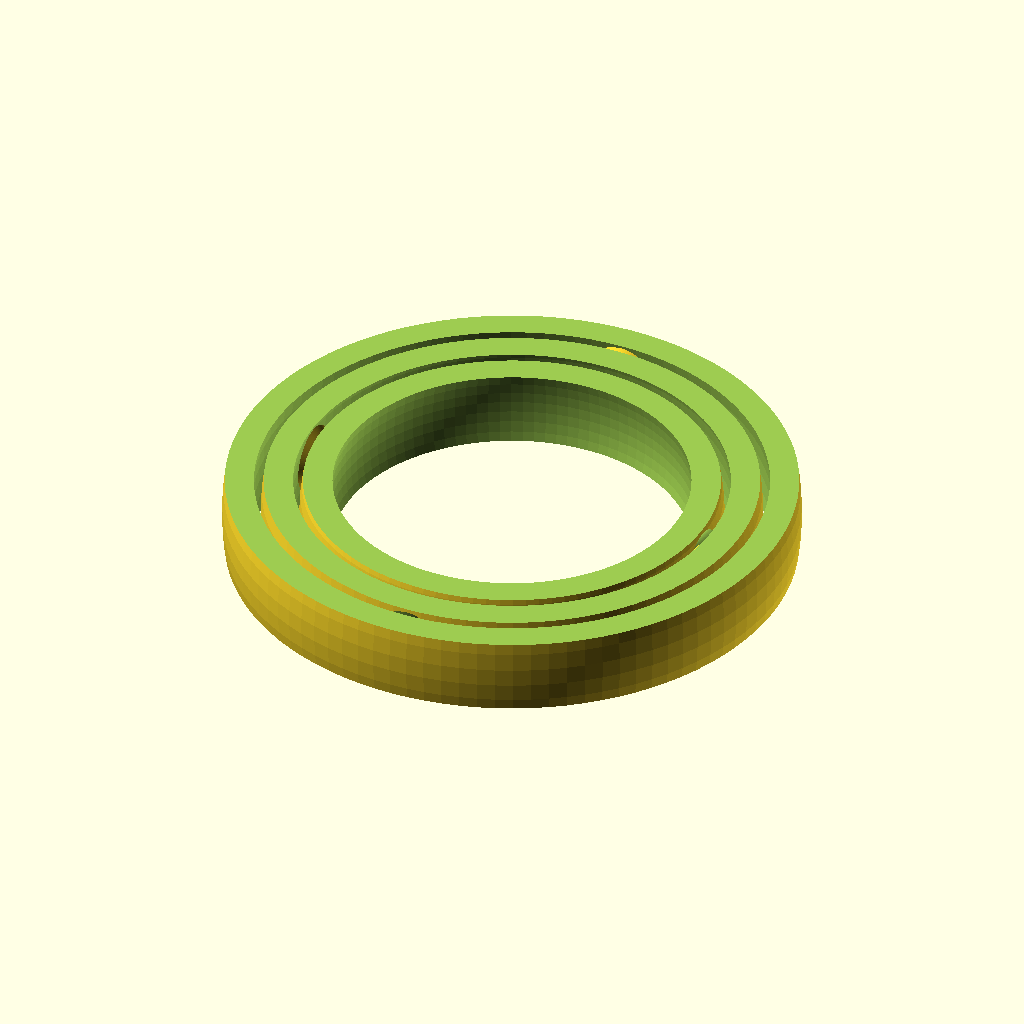
Cell 1 — every parameter at its default value.
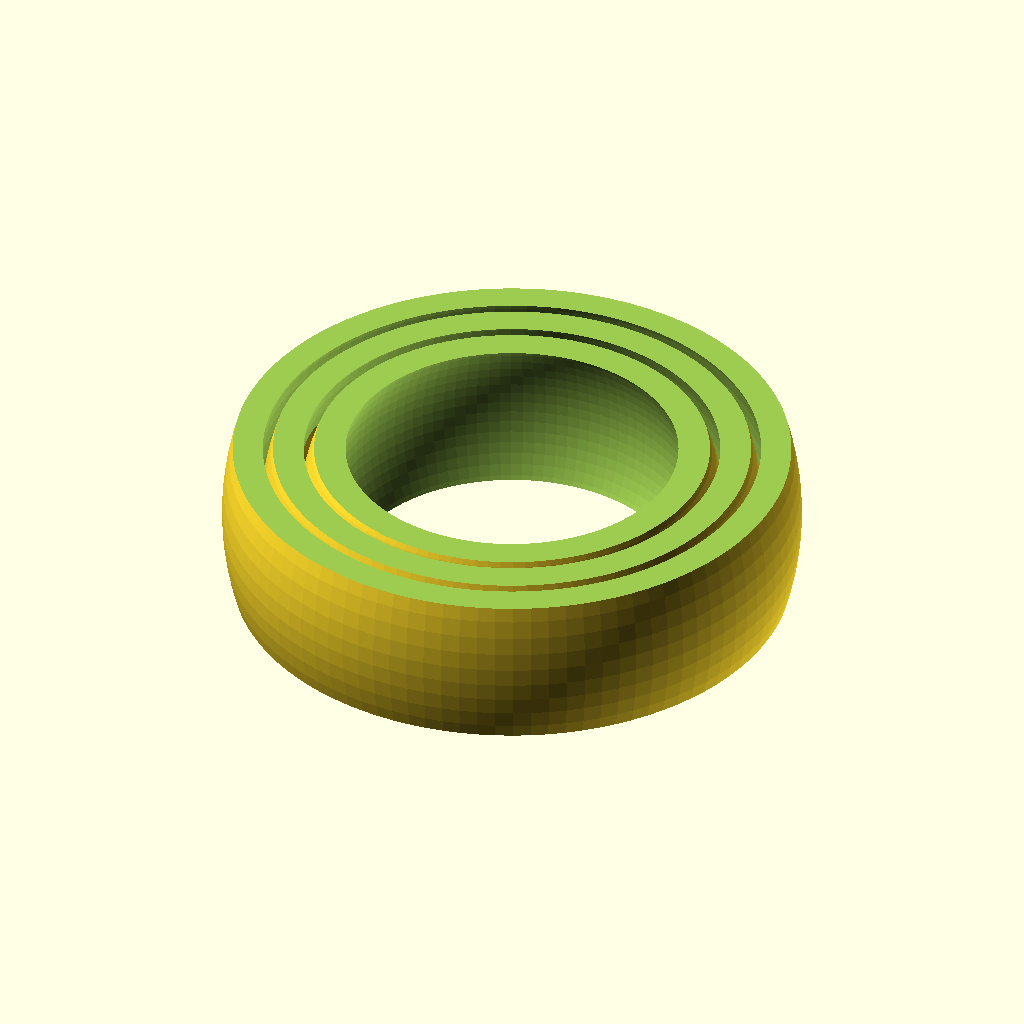
Cell 2: the same model with hoop_height = 16.
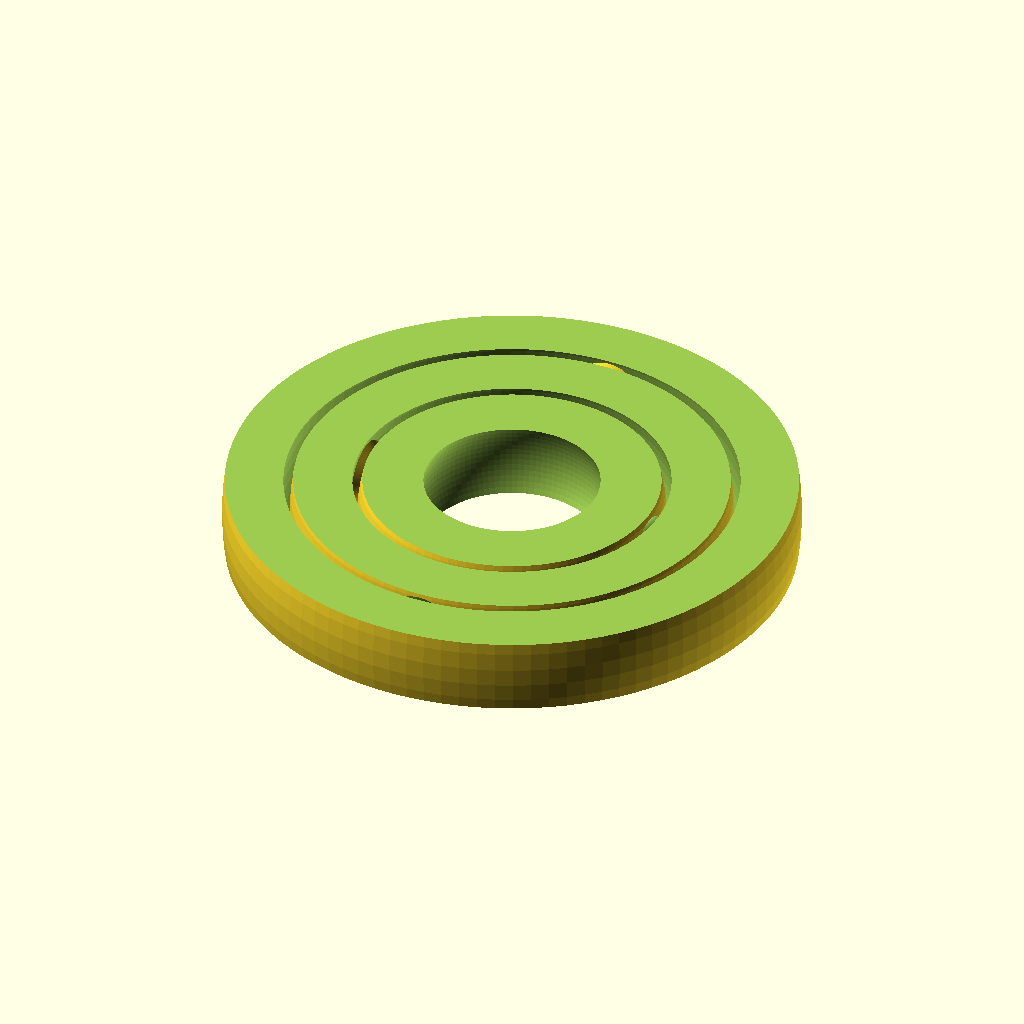
Cell 3: the same model with hoop_thinkness = 6.
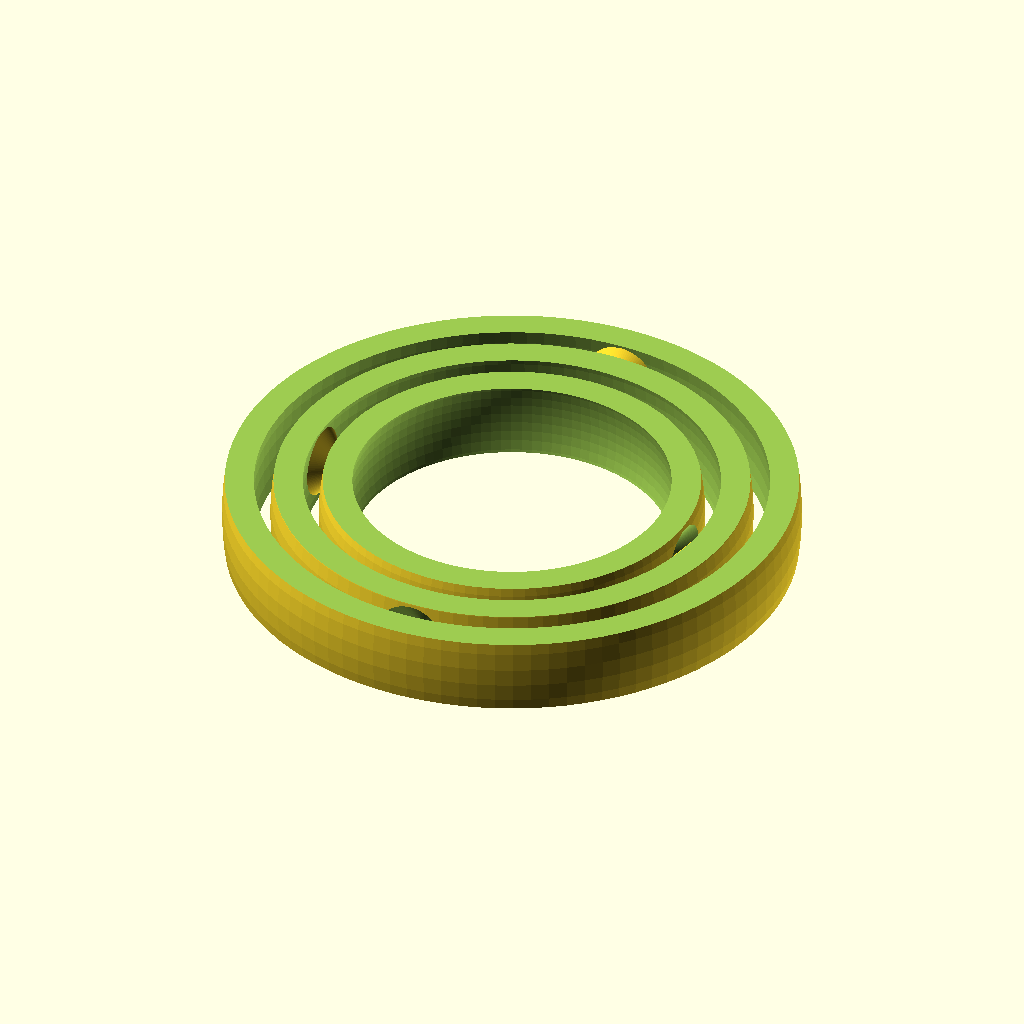
Cell 4: the same model with hoop_gap = 2.
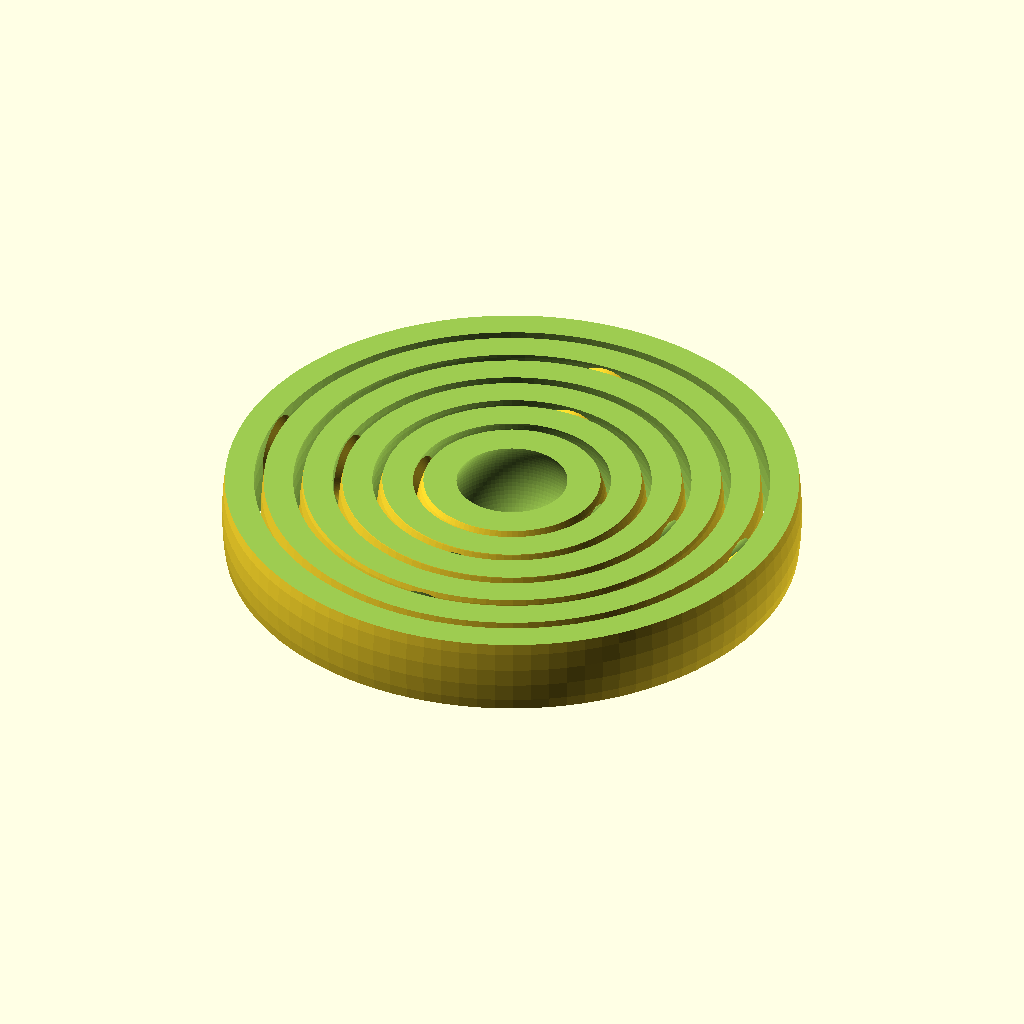
Cell 5: num_hoops = 6 (everything else at default).
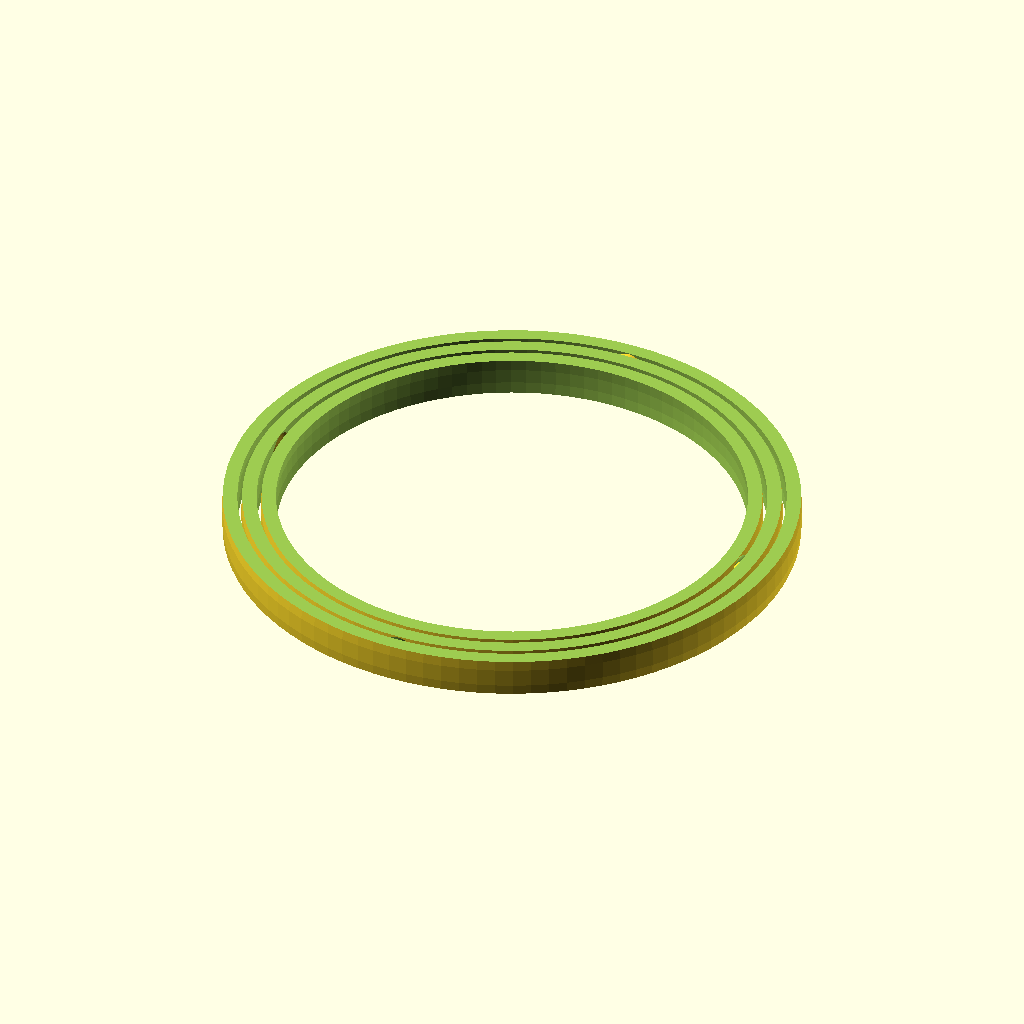
Cell 6: the same model with outer_r = 60.
The same orthographic view direction (rotation 55°, 0°, 25°; colour scheme Cornfield) for every cell, with the view re-fitted per cell, so scale and position can differ between cells.
Source of the model, inputs/thingiverse/files/thing-219758/Another-parameterized-gimbal/hoops.scad:
$fn = 100 + 0;

// height of the hoops
hoop_height = 8;
// thickness of each hoop
hoop_thinkness = 3;
// space between hoops
hoop_gap = 1;
// number of hoops
num_hoops = 3;
// radius of outer loop
outer_r = 30;

module hoop(ro, wh, inner, outer){
	if (wh % 2){
		rotate([0,0,90])
			hoop2(ro, inner, outer);
	}
	else {
		hoop2(ro, inner, outer);

	}
}

module hoop2(ro, inner, outer){
	ri = ro - hoop_thinkness;
	difference(){
		sphere(r=ro);
		sphere(r=ri);
		translate([0,0,ro / 2 + hoop_height / 2])
			cube([ro*2, ro * 2, ro], center=true);

		translate([0,0,-(ro / 2 + hoop_height / 2)])
			cube([ro*2, ro * 2, ro], center=true);

		if (!outer){
			translate([0, ro, 0])
				rotate([90, 0, 0])
				cylinder(r1 = 4, r2 = 0, h=3);

			translate([0, -(ro), 0])
				rotate([-90, 0, 0])
				cylinder(r1 = 4, r2 = 0, h=3);
		}
	}

	if (!inner){

		translate([ri, 0, 0])
			rotate([0, -90, 0])
			cylinder(r1 = 4, r2 = 0, h=3.5);

		translate([-(ri), 0, 0])
			rotate([0, 90, 0])
			cylinder(r1 = 4, r2 = 0, h=3.5);

	}
}


module hoop_non_rec(){
	for (i = [1:num_hoops]){
		hoop(outer_r - (hoop_thinkness + hoop_gap) * (num_hoops - i), i, i == 1, i == num_hoops);
	}
}

module hoop_rec(r, num, outer){
//	echo (r);
	hoop(r, num, num == 1, outer);
	if (num > 1){
		hoop_rec(r - hoop_thinkness - hoop_gap, num - 1, false);

	}
}

//hoop_rec(30, num_hoops, true);
hoop_non_rec();
Parameter table extracted from the source (name, type, default, range or options):
hoop_height: number, default 8
hoop_thinkness: number, default 3
hoop_gap: number, default 1
num_hoops: number, default 3
outer_r: number, default 30
